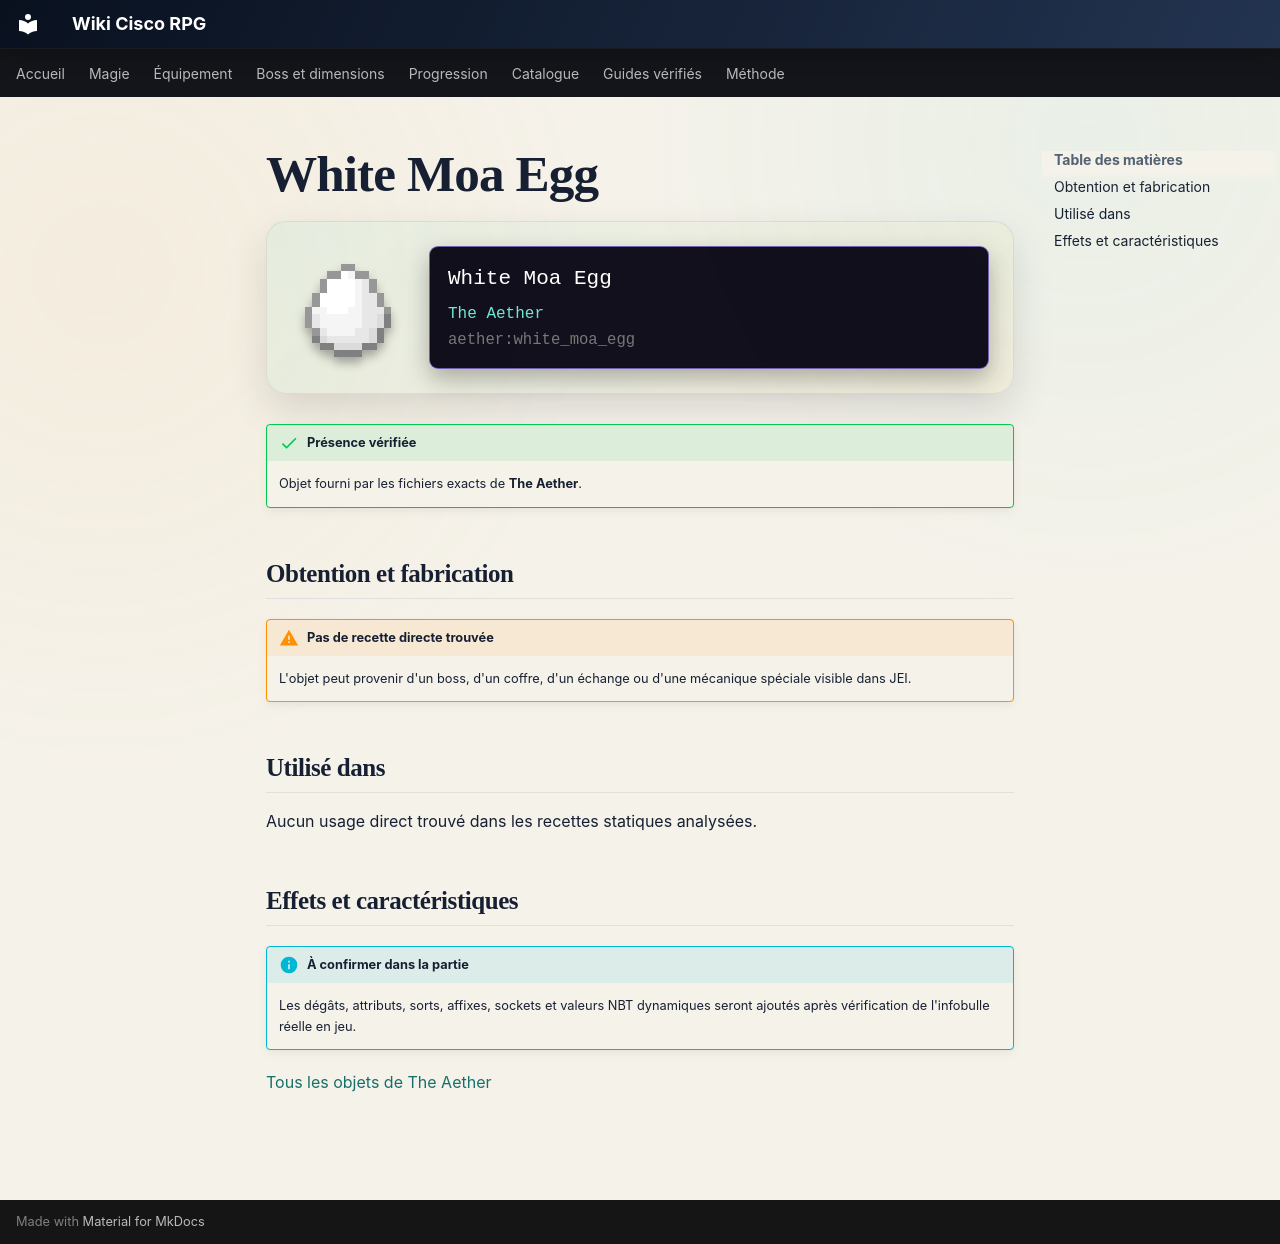

repository: Kloups-Dev/wiki-cisco-rpg · page: catalogue/objets/aether/white_moa_egg/index.html · generator: mkdocs

# White Moa Egg

<div class="mc-item-showcase">
<img class="mc-item-icon" src="../../../../assets/generated/items/aether/white_moa_egg.png" alt="White Moa Egg">
<div class="mc-tooltip-card">
<div class="mc-tooltip-card__name">White Moa Egg</div>
<div class="mc-tooltip-card__mod">The Aether</div>
<div class="mc-tooltip-card__id">aether:white_moa_egg</div>
</div>
</div>

!!! success "Présence vérifiée"
    Objet fourni par les fichiers exacts de **The Aether**.

## Obtention et fabrication

!!! warning "Pas de recette directe trouvée"
    L'objet peut provenir d'un boss, d'un coffre, d'un échange ou d'une mécanique spéciale visible dans JEI.

## Utilisé dans

Aucun usage direct trouvé dans les recettes statiques analysées.

## Effets et caractéristiques

!!! info "À confirmer dans la partie"
    Les dégâts, attributs, sorts, affixes, sockets et valeurs NBT dynamiques seront ajoutés après vérification de l'infobulle réelle en jeu.

[Tous les objets de The Aether](../../../contenu/aether.md)
